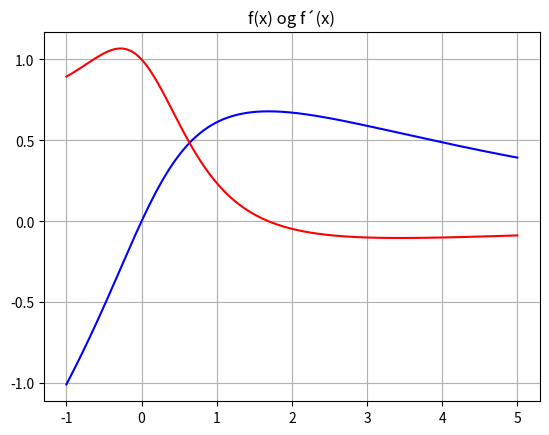

Python code for this plot:
import numpy as np
import matplotlib.pyplot as plt

# Funksjonen f(x) og dens deriverte
def f(x):
    return np.exp(-x/4) * np.arctan(x)

def f_d(x):
    return -np.exp(-x/4)/4 * (np.arctan(x) - (4 / (1 + x**2)))

def halveringsmetode(a, b, n):
    """ Halveringsmetoden for løsning av likning på formen f(x)=0. 
    Inputs (startverdier): a og b velges hvor f(a) og f(b) har motsatt fortegn.
    n: antall desimaler som ønskes med sikkerhet i svaret """
    
    f_a = f_d(a) 

    pres = 1/10**(n+1) 
    teller = 0
    
    while (b - a) > pres:
        c = (a + b) / 2
        f_c = f_d(c)
        teller += 1
        #print(c) 

        if f_a * f_c < 0:
            b = c
        else:
            a = c

    x_h = (a + b) / 2

    return x_h, n, teller
    

# Plot
x = np.linspace(-1, 5, 1000) 
funk = f(x)
funk_d = f_d(x)

plt.plot(x, funk, color='blue')
plt.plot(x, funk_d, color='red')
plt.title("f(x) og f´(x)")
plt.grid()
plt.show()


# Utskrift av svar med halveringsmetode samt plot
def main ():

    x_h, n, teller = halveringsmetode(-1, 2, 4)
    print(f"Halveringsmetoden: toppunkt x = {x_h:.{n}f}, y = {f(x_h):.{n}f}. Antall iterasjoner: {teller}")   

if __name__ == "__main__":
    main()
